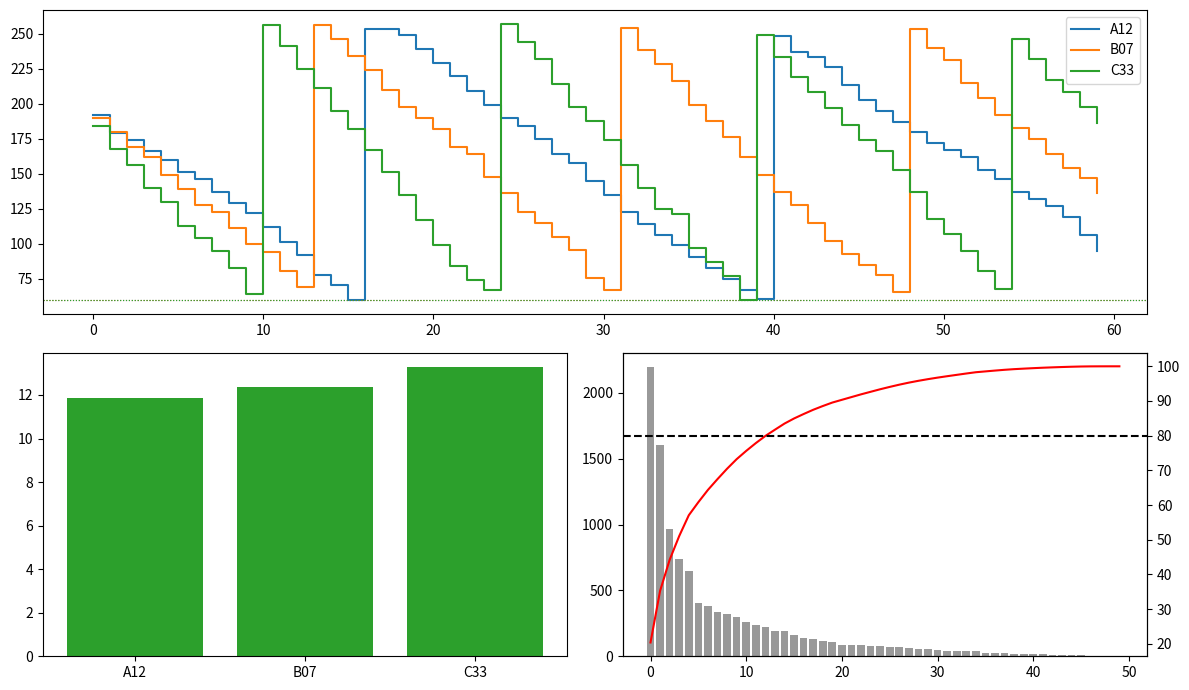

Python code for this plot:
# Inventory: stock levels per SKU with reorder points (step lines), days of cover bars coloured by risk, and ABC Pareto.
import numpy as np
import matplotlib.pyplot as plt

rng = np.random.default_rng(212)
days = np.arange(60)
fig = plt.figure(figsize=(12, 7))
a = fig.add_subplot(2, 1, 1)
covers = {}
for k, sku in enumerate(["A12", "B07", "C33"]):
    stock, level = [], 200
    for d in days:
        level -= rng.poisson(8 + k * 3)
        if level < 60:
            level += 200
        stock.append(level)
    line, = a.step(days, stock, where="post", label=sku)
    a.axhline(60, color=line.get_color(), ls=":", lw=0.8)
    covers[sku] = stock[-1] / (8 + k * 3)
a.legend()
b = fig.add_subplot(2, 2, 3)
b.bar(list(covers), list(covers.values()), color=["C3" if v < 7 else "C2" for v in covers.values()])
c = fig.add_subplot(2, 2, 4)
value = np.sort(rng.pareto(1.5, 50) * 100)[::-1]
c.bar(range(50), value, color="0.6")
c2 = c.twinx(); c2.plot(np.cumsum(value) / value.sum() * 100, "r")
c2.axhline(80, ls="--", color="k")
fig.tight_layout()
print({k: round(v, 2) for k, v in covers.items()}, int(np.searchsorted(np.cumsum(value) / value.sum(), 0.8)))
fig.savefig("inventory.png", dpi=50)
